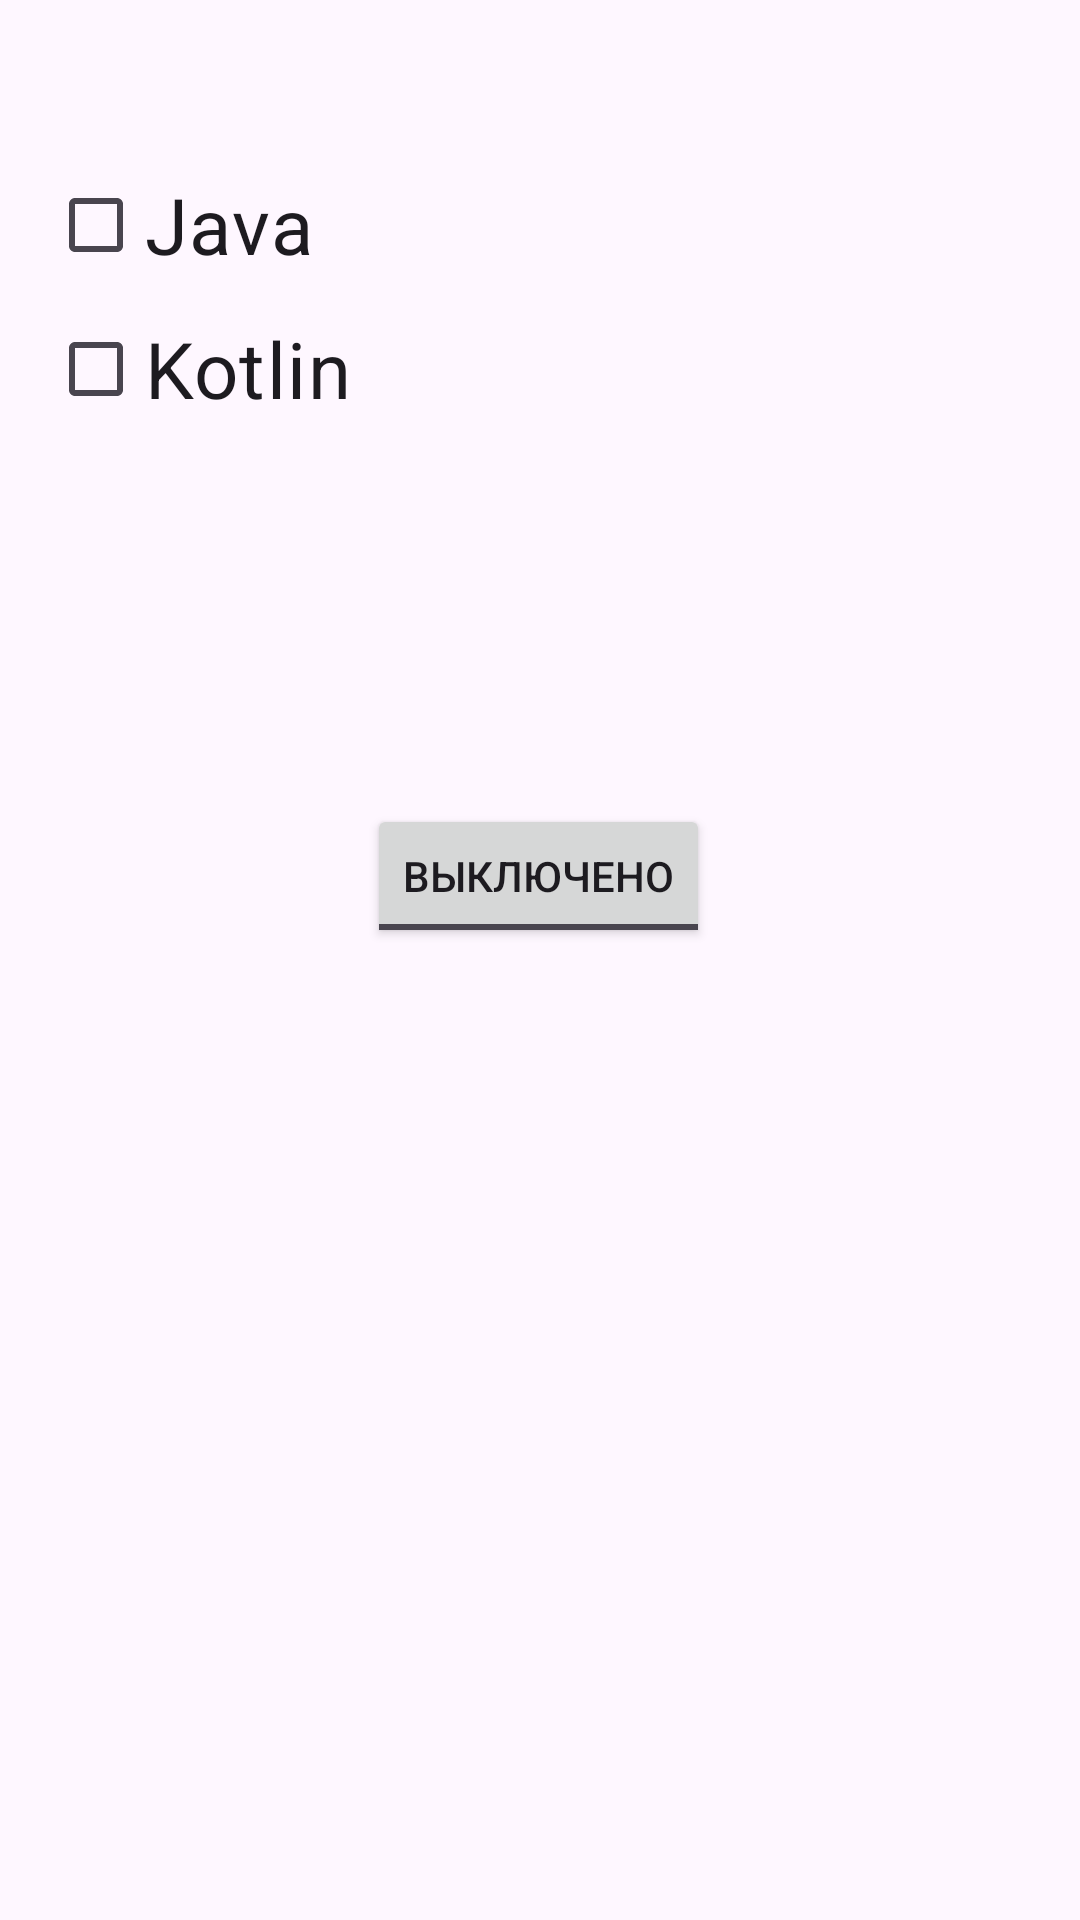

This screen was rendered from an Android layout file. Write that file and the resources it references.
<!-- AndroidManifest.xml: application theme Theme.Prac5dev -->
<!-- res/layout/activity_main_2.xml -->
<?xml version="1.0" encoding="utf-8"?>
<androidx.constraintlayout.widget.ConstraintLayout xmlns:android="http://schemas.android.com/apk/res/android"
    xmlns:app="http://schemas.android.com/apk/res-auto"
    xmlns:tools="http://schemas.android.com/tools"
    android:layout_width="match_parent"
    android:layout_height="match_parent"
    android:padding="16dp">

    <TextView
        android:id="@+id/selection"
        android:layout_width="wrap_content"
        android:layout_height="wrap_content"
        android:textSize="26sp"
        app:layout_constraintLeft_toLeftOf="parent"
        app:layout_constraintTop_toTopOf="parent" />

    <CheckBox
        android:id="@+id/java1"
        android:layout_width="wrap_content"
        android:layout_height="wrap_content"
        android:text="Java"
        android:textSize="26sp"
        app:layout_constraintLeft_toLeftOf="parent"
        app:layout_constraintTop_toBottomOf="@+id/selection" />

    <CheckBox
        android:id="@+id/kotlin1"
        android:layout_width="wrap_content"
        android:layout_height="wrap_content"
        android:text="Kotlin"
        android:textSize="26sp"
        app:layout_constraintLeft_toLeftOf="parent"
        app:layout_constraintTop_toBottomOf="@+id/java1" />

    <ToggleButton
        android:id="@+id/myToggleButton"
        android:layout_width="wrap_content"
        android:layout_height="wrap_content"
        android:layout_marginTop="252dp"
        android:checked="false"
        android:textOff="Выключено"
        android:textOn="Включено"
        app:layout_constraintEnd_toEndOf="parent"
        app:layout_constraintHorizontal_bias="0.498"
        app:layout_constraintStart_toStartOf="parent"
        app:layout_constraintTop_toTopOf="parent" />



    







</androidx.constraintlayout.widget.ConstraintLayout>
<!-- resources referenced by this layout -->
<resources>
  <style name="Theme.Prac5dev" parent="Base.Theme.Prac5dev" />
  <style name="Base.Theme.Prac5dev" parent="Theme.Material3.DayNight.NoActionBar">
          
          
      </style>
</resources>
